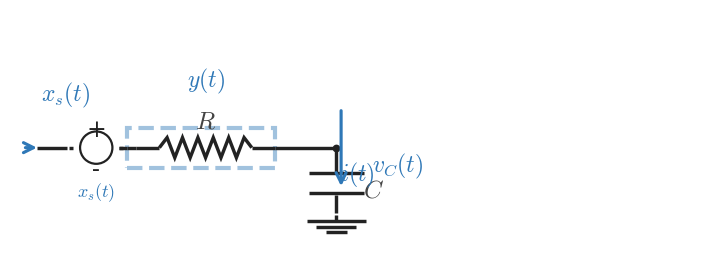

Here is the Python script that generated this plot: (Note: this script raises an exception after producing the figure.)
from __future__ import annotations

from pathlib import Path

import matplotlib
import matplotlib.pyplot as plt
import numpy as np

matplotlib.use("Agg")

plt.rcParams.update(
    {
        "mathtext.fontset": "cm",
        "font.family": "serif",
    }
)

CANVAS_W = 8.9
CANVAS_H = 3.35
DPI = 300

OUTPUT_PATH = Path("/home/jake/Developer/MA/PIPELINE/Electrical-and-Computer-Engineering/2-Build-Lessons/4-Image-Generation/1-Outputs/Continuous-Time-Signal-Processing/5.1--input-output-systems-Images/images/l005-s004-qg-q002-q002.png")

BACKGROUND_COLOR = "white"
LINE_COLOR = "#222222"
SIGNAL_COLOR = "#2f78b7"
LABEL_COLOR = "#444444"

WIRE_LW = 2.45
COMPONENT_LW = 2.45
ANNOTATION_LW = 2.25

TEXT_SIZE = 18
LABEL_SIZE = 18
SIGNAL_LABEL_SIZE = 17

INPUT_LABEL = "$x_s(t)$"
RESISTOR_COMPONENT_LABEL = "$R$"
CAPACITOR_COMPONENT_LABEL = "$C$"
SHOW_VR_LABEL = True
SHOW_VC_LABEL = True
VR_LABEL_TEXT = "$y(t)$"
VC_LABEL_TEXT = "$v_C(t)$"
SOURCE_HIGHLIGHT = False
CAP_BRANCH_HIGHLIGHT = False
RES_BRANCH_HIGHLIGHT = True
SHOW_POLARITY_HINT = False


def draw_line(ax, start, end, *, color=LINE_COLOR, lw=WIRE_LW, zorder=2):
    ax.plot([start[0], end[0]], [start[1], end[1]], color=color, linewidth=lw, solid_capstyle="butt", zorder=zorder)


def draw_node(ax, point, *, size=5.2, color=LINE_COLOR, zorder=6):
    ax.plot(point[0], point[1], marker="o", markersize=size, markerfacecolor=color, markeredgecolor=color, markeredgewidth=0, linestyle="None", zorder=zorder)


def draw_arrow(ax, start, end, *, color=SIGNAL_COLOR, lw=ANNOTATION_LW, mutation_scale=18, zorder=6):
    ax.annotate(
        "",
        xy=end,
        xytext=start,
        arrowprops=dict(
            arrowstyle="->",
            color=color,
            lw=lw,
            mutation_scale=mutation_scale,
            shrinkA=0,
            shrinkB=0,
        ),
        annotation_clip=False,
        zorder=zorder,
    )


def draw_label(ax, x, y, text, *, color=LABEL_COLOR, size=TEXT_SIZE, ha="center", va="center", zorder=10):
    ax.text(x, y, text, fontsize=size, ha=ha, va=va, color=color, zorder=zorder, clip_on=False)


def draw_resistor(ax, start, end, *, color=LINE_COLOR, lw=COMPONENT_LW, zorder=3):
    start = np.asarray(start, dtype=float)
    end = np.asarray(end, dtype=float)
    delta = end - start
    length = float(np.hypot(delta[0], delta[1]))
    if length <= 1e-9:
        return
    unit = delta / length
    lead = min(0.17 * length, 0.30)
    body = length - 2.0 * lead
    if body <= 0:
        draw_line(ax, tuple(start), tuple(end), color=color, lw=lw, zorder=zorder)
        return
    amplitude = min(0.13, 0.22 * body)
    perp = np.array([-unit[1], unit[0]])
    draw_line(ax, tuple(start), tuple(start + lead * unit), color=color, lw=lw, zorder=zorder)
    draw_line(ax, tuple(end - lead * unit), tuple(end), color=color, lw=lw, zorder=zorder)
    n_points = 13
    s = np.linspace(0.0, body, n_points)
    offsets = np.zeros(n_points)
    if n_points > 2:
        offsets[1:-1] = amplitude * np.where(np.arange(1, n_points - 1) % 2 == 1, 1.0, -1.0)
    pts = start + lead * unit + s[:, None] * unit + offsets[:, None] * perp
    ax.plot(pts[:, 0], pts[:, 1], color=color, linewidth=lw, solid_capstyle="butt", solid_joinstyle="miter", zorder=zorder)


def draw_source_symbol(ax, left_x, right_x, y, *, color=LINE_COLOR, lw=1.6):
    cx = 0.5 * (left_x + right_x)
    radius = 0.21
    circle = plt.Circle((cx, y), radius, fill=False, linewidth=lw, color=color, zorder=3)
    ax.add_patch(circle)
    ax.plot([left_x - 0.05, left_x], [y, y], color=color, linewidth=WIRE_LW, solid_capstyle="butt", zorder=3)
    ax.plot([right_x, right_x + 0.05], [y, y], color=color, linewidth=WIRE_LW, solid_capstyle="butt", zorder=3)
    draw_label(ax, cx, y + 0.24, "+", color=color, size=17, ha="center", va="center", zorder=9)
    draw_label(ax, cx, y - 0.28, "-", color=color, size=17, ha="center", va="center", zorder=9)


def draw_capacitor(ax, node_x, *, color=LINE_COLOR, lw=COMPONENT_LW, zorder=3):
    y_top = 1.55
    y_plate_top = 1.22
    y_plate_bottom = 0.96
    y_ground = 0.68
    half_plate = 0.36

    draw_line(ax, (node_x, y_top), (node_x, y_plate_top + 0.02), color=color, lw=lw, zorder=zorder)
    ax.plot([node_x - half_plate, node_x + half_plate], [y_plate_top, y_plate_top], color=color, linewidth=lw, solid_capstyle="butt", zorder=zorder)
    ax.plot([node_x - half_plate, node_x + half_plate], [y_plate_bottom, y_plate_bottom], color=color, linewidth=lw, solid_capstyle="butt", zorder=zorder)
    draw_line(ax, (node_x, y_plate_bottom - 0.02), (node_x, y_ground + 0.02), color=color, lw=lw, zorder=zorder)


def draw_ground(ax, point, *, color=LINE_COLOR, lw=COMPONENT_LW, zorder=2):
    x, y = point
    y_stem_bottom = y - 0.08
    draw_line(ax, (x, y), (x, y_stem_bottom), color=color, lw=lw, zorder=zorder)
    widths = (0.38, 0.26, 0.14)
    offsets = (0.00, 0.075, 0.15)
    for width, offset in zip(widths, offsets):
        yy = y_stem_bottom - offset
        ax.plot([x - width, x + width], [yy, yy], color=color, linewidth=lw, solid_capstyle="butt", zorder=zorder)


def highlight_region(ax, x0, x1, y0, y1, *, color=SIGNAL_COLOR, lw=3.0, zorder=1):
    rect = plt.Rectangle((x0, y0), x1 - x0, y1 - y0, fill=False, linewidth=lw, linestyle="--", color=color, alpha=0.45, zorder=zorder)
    ax.add_patch(rect)


def draw_scene():
    fig, ax = plt.subplots(figsize=(CANVAS_W, CANVAS_H), dpi=DPI, facecolor=BACKGROUND_COLOR)
    ax.set_xlim(0.0, CANVAS_W)
    ax.set_ylim(0.0, CANVAS_H)
    ax.set_aspect("equal", adjustable="box")
    ax.set_axis_off()

    y_main = 1.55
    x_wire_in = 0.35
    x_source_left = 0.82
    x_source_right = 1.42
    x_source_to_res = 1.52
    x_res_start = 1.64
    x_res_end = 3.44
    x_node = 4.24

    # Optional highlighting for input/output emphasis.
    if SOURCE_HIGHLIGHT:
        highlight_region(ax, 0.58, 1.64, 1.24, 1.86, color=SIGNAL_COLOR)

    if RES_BRANCH_HIGHLIGHT:
        highlight_region(ax, x_source_to_res, x_res_end, y_main - 0.26, y_main + 0.26, color=SIGNAL_COLOR)

    if CAP_BRANCH_HIGHLIGHT:
        highlight_region(ax, x_node - 0.42, x_node + 0.42, 0.61, 1.75, color=SIGNAL_COLOR)

    # Input source + series branch.
    draw_line(ax, (x_wire_in, y_main), (x_source_left - 0.08, y_main), color=LINE_COLOR, lw=WIRE_LW, zorder=2)
    draw_source_symbol(ax, x_source_left, x_source_right, y_main)
    draw_line(ax, (x_source_right, y_main), (x_source_to_res, y_main), color=LINE_COLOR, lw=WIRE_LW, zorder=2)
    draw_line(ax, (x_source_to_res, y_main), (x_res_start, y_main), color=LINE_COLOR, lw=WIRE_LW, zorder=2)

    # Input-arrow and label.
    draw_arrow(ax, (0.20, y_main), (x_wire_in, y_main), color=SIGNAL_COLOR, lw=ANNOTATION_LW)
    draw_label(ax, 0.72, 2.24, INPUT_LABEL, color=SIGNAL_COLOR, size=SIGNAL_LABEL_SIZE, ha="center", va="center")

    # Resistor and node.
    draw_resistor(ax, (x_res_start, y_main), (x_res_end, y_main))
    draw_line(ax, (x_res_end, y_main), (x_node, y_main))
    draw_node(ax, (x_node, y_main), size=5.6)

    # Capacitor branch and reference ground.
    draw_capacitor(ax, x_node)
    ground_y = 0.68
    draw_ground(ax, (x_node, ground_y))

    # Component labels.
    draw_label(ax, 0.5 * (x_source_left + x_source_right), 0.98, INPUT_LABEL, color=SIGNAL_COLOR, size=13, ha="center", va="center")
    draw_label(ax, 2.54, 1.89, RESISTOR_COMPONENT_LABEL, color=LABEL_COLOR, size=LABEL_SIZE, ha="center", va="center")
    draw_label(ax, x_node + 0.34, 1.00, CAPACITOR_COMPONENT_LABEL, color=LABEL_COLOR, size=LABEL_SIZE, ha="left", va="center")

    if SHOW_VR_LABEL:
        draw_label(ax, 2.54, 2.42, VR_LABEL_TEXT, color=SIGNAL_COLOR, size=SIGNAL_LABEL_SIZE, ha="center", va="center")

    if SHOW_VC_LABEL:
        draw_label(ax, x_node + 0.46, 1.32, VC_LABEL_TEXT, color=SIGNAL_COLOR, size=SIGNAL_LABEL_SIZE, ha="left", va="center")

    # Current and equation-view hints.
    draw_arrow(ax, (x_node + 0.06, 2.03), (x_node + 0.06, 1.05), color=SIGNAL_COLOR, lw=ANNOTATION_LW)
    draw_label(ax, x_node + 0.05, 1.20, "$i(t)$", color=SIGNAL_COLOR, size=SIGNAL_LABEL_SIZE, ha="left", va="center")

    if SHOW_POLARITY_HINT:
        draw_label(ax, 2.53, 1.78, "$v_R(t)$", color=SIGNAL_COLOR, size=12, ha="left", va="center")
        draw_label(ax, x_node + 0.47, 1.76, "$v_C(t)$", color=SIGNAL_COLOR, size=12, ha="left", va="center")
        ax.annotate(
            "",
            xy=(2.95, 1.78),
            xytext=(0.95, 1.78),
            arrowprops=dict(arrowstyle="->", color=SIGNAL_COLOR, lw=1.4, mutation_scale=9, shrinkA=0, shrinkB=0),
            annotation_clip=False,
            zorder=6,
        )
        draw_label(ax, 2.10, 1.96, "$v_s(t)$", color=SIGNAL_COLOR, size=12, ha="left", va="center")

    Path(OUTPUT_PATH).parent.mkdir(parents=True, exist_ok=True)
    fig.savefig(OUTPUT_PATH, dpi=DPI, bbox_inches="tight", facecolor=BACKGROUND_COLOR)
    plt.close(fig)


if __name__ == "__main__":
    draw_scene()
